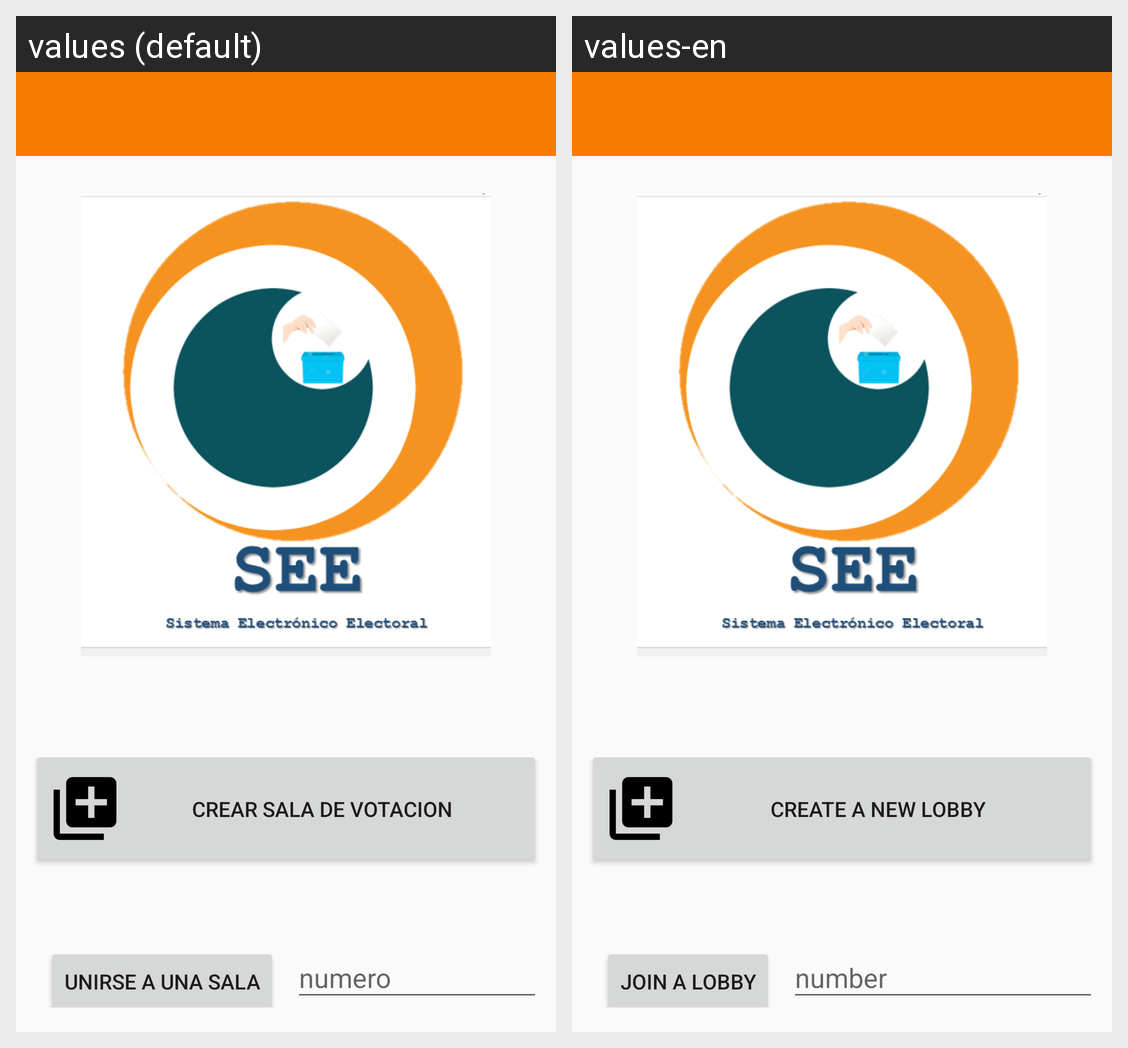

Locale-by-locale string values for the Android screen shown in this grid:
Android screen res/layout/activity_choose_role.xml rendered under 2 locales, left to right: values (default), values-en. Device: Nexus 5 (rendered at 1080×1920; each locale shown at half size, 540×960, under a caption strip naming it); theme AppTheme.
Strings drawn on this screen, with the default value and each locale's value (text and hints the layout hard-codes, and strings that could not be matched under every locale, appear in the picture but are not listed):

create_lobby
  values: crear sala de votacion
  values-en: create a new lobby

join_lobby
  values: unirse a una sala
  values-en: join a lobby

number
  values: numero
  values-en: number
